Run: headless pygame with SDL's dummy video driver; simulated clock (each Clock.tick advances the game by its frame time, no real sleeping); random seed 0; keys injected as events and as key.get_pressed() state; no mouse input.
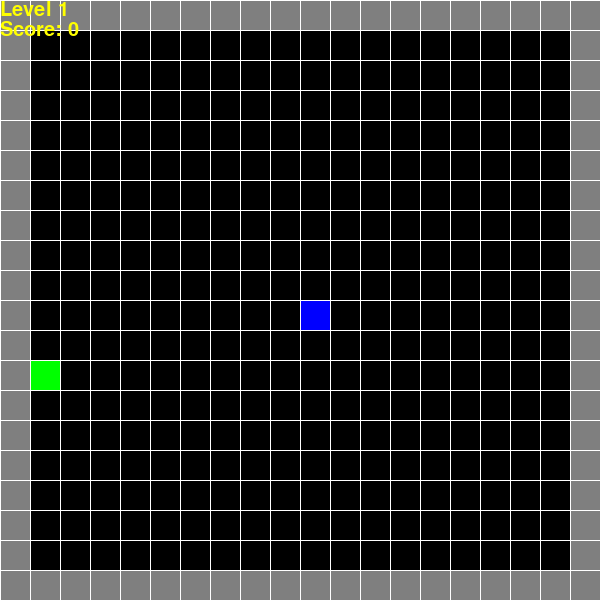
Frame 1 of 1 · flips 1–60 · no input

The pygame program that drew these frames:


import random

import pygame

pygame.init()

# make cells fit the screen
WIDTH = 600
N_COLUMNS, N_ROWS = 20, 20
BS = WIDTH // N_COLUMNS
WIDTH = N_COLUMNS * BS
HEIGHT = N_ROWS * BS

SCREEN = pygame.display.set_mode((WIDTH, HEIGHT))
clock = pygame.time.Clock()

RED = (255, 0, 0)
BLACK = (0, 0, 0)
BLUE = (0, 0, 255)
GREEN = (0, 255, 0)
GRAY = (127, 127, 127)
WHITE = (255, 255, 255)


YELLOW = (255, 255, 0)


class Point:
    def __init__(self, x, y):
        self.x = x
        self.y = y

    @staticmethod
    def from_px(x, y):
        return Point(x // BS, y // BS)
    
    def to_px(self):
        return self.x * BS, self.y * BS
    
    def __repr__(self):
        return f"Point({self.x}, {self.y})"


class Snake:
    def __init__(self):
        start_x = WIDTH // 2
        start_y = HEIGHT // 2
        self.body = [
            Point.from_px(start_x, start_y),
            Point.from_px(start_x, start_y),
        ]
        self.tup = [(body_point.x, body_point.y) for body_point in self.body]

    @property
    def size(self):
        return len(self.body)

    def draw(self):
        head = self.body[0]
        Grid.color_cell(RED, head)
    
        for body_cell in self.body[1:]:
            Grid.color_cell(BLUE, body_cell)

    def move(self, dx, dy):
        last_idx = len(self.body) - 1

        # moving body from tail
        for idx in range(last_idx, 0, -1):
            self.body[idx].x = self.body[idx - 1].x
            self.body[idx].y = self.body[idx - 1].y

        # moving head
        self.body[0].x += dx
        self.body[0].y += dy

        self.tup = [(body_point.x, body_point.y) for body_point in self.body]

    def check_collision(self, food):
        if food.x != self.body[0].x:
            return False
        if food.y != self.body[0].y:
            return False
        return True


class Grid:
    # number of free rows, columns and cells
    n_columns = N_COLUMNS - 2
    n_rows = N_ROWS - 2
    n_cells = n_rows * n_columns

    @staticmethod
    def color_cell(color, point):
        pos = point.to_px()
        cell_rect = pygame.Rect(pos[0], pos[1], BS, BS)
        pygame.draw.rect(SCREEN, color, cell_rect)

    @classmethod
    # background and wall
    def draw_background(cls):
        SCREEN.fill(GRAY)
        field_rect = pygame.Rect(BS, BS, cls.n_columns * BS, cls.n_rows * BS)
        pygame.draw.rect(SCREEN, BLACK, field_rect)

    @staticmethod
    def draw_lines():
        # drawing lines
        for x in range(0, WIDTH, BS):
            pygame.draw.line(SCREEN, WHITE, (x, 0), (x, HEIGHT))
        for y in range(0, HEIGHT, BS):
            pygame.draw.line(SCREEN, WHITE, (0, y), (WIDTH, y))


class Food:
    def __init__(self, snake):
        location = self.gen_location(snake)
        self.x = location[0]
        self.y = location[1]

    @staticmethod
    def gen_location(snake):
        # generating position out of free cells
        n_free = Grid.n_cells - snake.size
        where_to_place = random.randint(0, n_free)
    
        # loop increments
        free_count = 0
        food_x, food_y = 1, 1
        while free_count < where_to_place:
            # going through columns and rows
            if food_x >= N_COLUMNS - 2:
                food_x = 1
                food_y += 1
            else: food_x += 1
            if food_y >= N_ROWS - 2:
                food_y = 1
    
            # counting free cells
            if (food_x, food_y) not in snake.tup:
                free_count += 1
        return food_x, food_y

    def draw(self):
        Grid.color_cell(GREEN, Point(self.x, self.y))


def main():
    running = True
    snake = Snake()
    food = Food(snake)

    font = pygame.font.SysFont("Verdana", 30)
    
    level = 1
    level_surf = font.render(f"Level {level}", True, YELLOW)
    level_rect = level_surf.get_rect()
    
    score = 0
    score_surf = font.render(f"Score: {score}", True, YELLOW)
    score_rect = score_surf.get_rect()
    score_rect.top = level_rect.bottom

    dx, dy = 0, 0
    speed = 5

    while running:
        SCREEN.fill(BLACK)

        for event in pygame.event.get():
            if event.type == pygame.QUIT:
                running = False

            if event.type == pygame.KEYDOWN:
                if event.key == pygame.K_UP and dy != 1:
                    dx, dy = 0, -1
                elif event.key == pygame.K_DOWN and dy != -1:
                    dx, dy = 0, +1
                elif event.key == pygame.K_RIGHT and dx != -1:
                    dx, dy = 1, 0
                elif event.key == pygame.K_LEFT and dx != 1:
                    dx, dy = -1, 0

        snake.move(dx, dy)

        # # collision with wall
        if snake.body[0].x * BS < BS or\
                snake.body[0].y * BS < BS or\
                snake.body[0].x * BS + BS > WIDTH - BS or\
                snake.body[0].y * BS + BS > HEIGHT - BS:
            running = False

        # collision with food
        if snake.check_collision(food):
            snake.body.append(
                Point(snake.body[-1].x, snake.body[-1].y)
            )
            snake.move(dx, dy)
            score += 1
            score_surf = font.render(f"Score: {score}", True, YELLOW)
            if score % 5 == 0:
                speed += 5
                level += 1
                level_surf = font.render(f"Level {level}", True, YELLOW)

            #changing location of food
            location = food.gen_location(snake)
            food.x = location[0]
            food.y = location[1]

        #collision with body
        starting_state = dx == 0 and dy == 0
        if snake.tup[0] in snake.tup[1:] and not starting_state:
            running = False

        Grid.draw_background()
        snake.draw()
        food.draw()
        Grid.draw_lines()

        SCREEN.blit(level_surf, level_rect)
        SCREEN.blit(score_surf, score_rect)

        if running:
            pygame.display.flip()
            clock.tick(speed)


if __name__ == '__main__':
    main()
